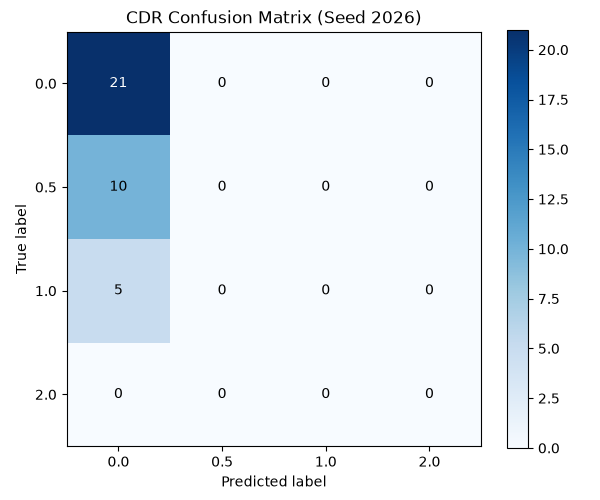

The file beside this chart, header and first rows:
, Pred_0.0, Pred_0.5, Pred_1.0, Pred_2.0
True_0.0, 21, 0, 0, 0
True_0.5, 10, 0, 0, 0
True_1.0, 5, 0, 0, 0
True_2.0, 0, 0, 0, 0
